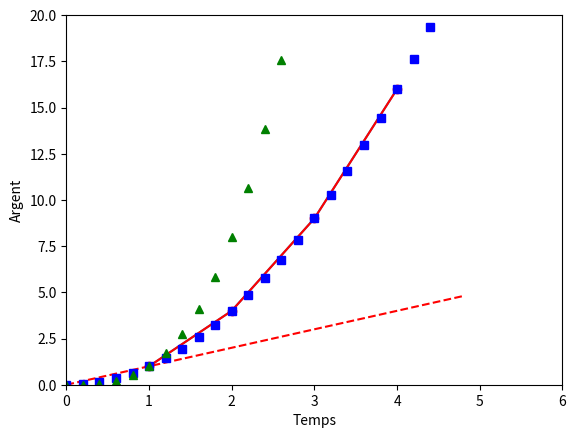
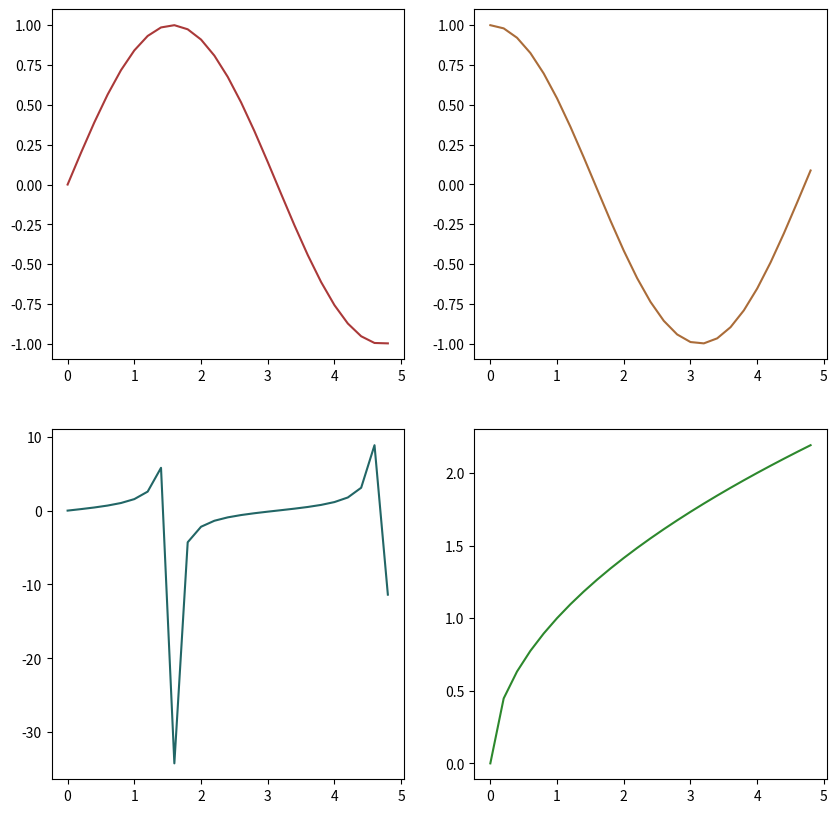

These figures' Python source, in order:
import numpy as np

# Définition d'un tableau à partir d'une liste
tableau = [2, 7.3, 4]
print('>>> Liste Python: type %s' % type(tableau))
for l in tableau:
    print('{%s, %s}' % (l, type(l)), end=" ")
print()
print()

# Création d'un tableau numpy
tableau = np.array(tableau)
print('>>> Tableau numpy: type %s' % type(tableau))
for l in tableau:
    print('{%s, %s}' % (l, type(l)), end=" ")
print()

print('On retrouve alors le type de chaque élément dans dtype: %s' % tableau.dtype)

tableau = [i for i in range(1, 10000000)]
array = np.array(tableau)

%timeit double = [x * 2 for x in tableau]

%timeit double = array * 2

tableau = np.array([[i+2*j for i in range(5)] for j in range(4)])
print(tableau)

# On affiche les lignes d'indices 0 à 1 (< 2), colonnes d'indices 2 à 3 (< 4)
sub = tableau[0:2, 2:4]
print(sub)

# L'absence d'indice signifie "début" ou "fin"
sub = tableau[:3, 2:]
print(sub)

# On modifie sub
sub *= 0
print(sub)

print(tableau)

a = np.array([[4,6,7,6]])
b = np.array([[i+j for i in range(5)] for j in range(4)])

print(a.shape, a, sep="\n")
print()
print(b.shape, b, sep="\n")

# Produit matriciel (ou vectoriel)
print(np.dot (a, b))

import numpy.linalg

a = np.array([[abs(i-j) for i in range(5)] for j in range(5)])
inv_a = numpy.linalg.inv(a) # L'inverse
print(a)
print(inv_a)

print(inv_a * a)
print("\nDiantre!!")

print(np.dot(inv_a, a))
print("\nC'est si facile de se faire avoir...")

print(inv_a @ a)

%matplotlib inline
import matplotlib.pyplot as plt

plt.plot([1, 2, 3, 4], [1, 4, 9, 16])

plt.plot([1, 2, 3, 4], [1, 4, 9, 16], 'ro-')
plt.xlim(0, 6)
plt.ylim(0, 20)
plt.xlabel("Temps")
plt.ylabel("Argent")

# échantillon à 200ms d'intervalle
t = np.arange(0., 5., 0.2)

# red dashes, blue squares and green triangles
plt.plot(t, t, 'r--', t, t**2, 'bs', t, t**3, 'g^')

fig, ax = plt.subplots(ncols=2, nrows=2, figsize=(10, 10))

# Vous pouvez choisir des palettes de couleurs « jolies » avec des sites comme celui-ci :
# http://paletton.com/#uid=7000u0kllllaFw0g0qFqFg0w0aF

ax[0,0].plot(t, np.sin(t), '#aa3939')
ax[0,1].plot(t, np.cos(t), '#aa6c39')
ax[1,0].plot(t, np.tan(t), '#226666')
ax[1,1].plot(t, np.sqrt(t), '#2d882d')



# %load solutions/trace_cos.py



# %load solutions/trace_sin.py